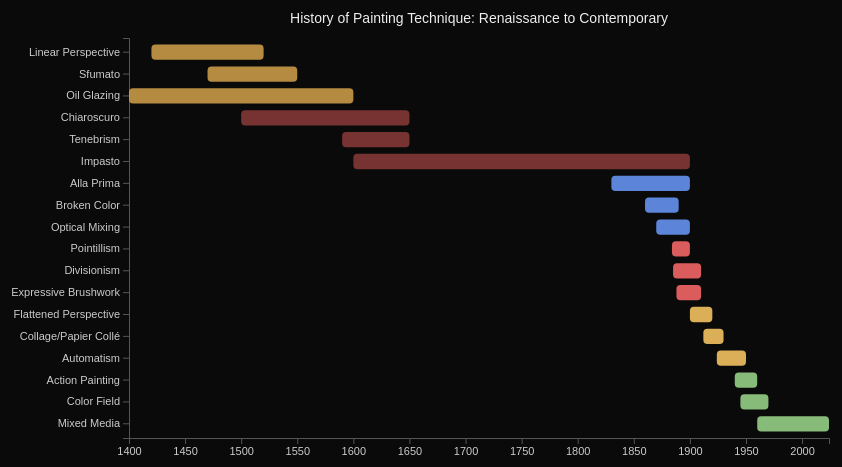
D3 v7 page, settled after 360 driven frames (6 s of simulated time); the page loaded 1 data file(s).


// ── events-simple.js
(function() {
  const margin = { top: 40, right: 40, bottom: 60, left: 160 };
  const width = 900 - margin.left - margin.right;
  const height = 500 - margin.top - margin.bottom;

  const svg = d3.select('#d3-container-1')
    .append('svg')
    .attr('width', width + margin.left + margin.right)
    .attr('height', height + margin.top + margin.bottom)
    .append('g')
    .attr('transform', `translate(${margin.left}, ${margin.top})`);

  d3.csv('synthetic-data.csv').then(function(data) {
    data.forEach(d => {
      d.start = +d.start;
      d.end = +d.end;
    });

    const xScale = d3.scaleLinear()
      .domain([d3.min(data, d => d.start), d3.max(data, d => d.end)])
      .range([0, width]);

    const yScale = d3.scaleBand()
      .domain(data.map(d => d.name))
      .range([0, height])
      .padding(0.3);

    const colorScale = d3.scaleOrdinal()
      .domain(['Renaissance', 'Baroque', 'Impressionist', 'Post-Impressionist', 'Modern', 'Contemporary'])
      .range(['#d4a24c', '#8b3a3a', '#6b9cff', '#ff6b6b', '#ffcc66', '#9edb8d']);

    const axisStyle = selection =>
      selection
        .selectAll('text')
        .style('fill', '#ccc')
        .style('font-size', '11px');
    const axisPathStyle = selection =>
      selection
        .selectAll('path, line')
        .style('stroke', '#555');

    const xAxis = d3.axisBottom(xScale).tickFormat(d3.format('d'));
    svg.append('g')
      .attr('transform', `translate(0, ${height})`)
      .call(xAxis)
      .call(axisStyle)
      .call(axisPathStyle);

    svg.append('g')
      .call(d3.axisLeft(yScale))
      .call(axisStyle)
      .call(axisPathStyle);

    svg.selectAll('.bar')
      .data(data)
      .enter()
      .append('rect')
      .attr('class', 'bar')
      .attr('x', d => xScale(d.start))
      .attr('y', d => yScale(d.name))
      .attr('width', d => xScale(d.end) - xScale(d.start))
      .attr('height', yScale.bandwidth())
      .attr('fill', d => colorScale(d.category))
      .attr('rx', 4)
      .style('opacity', 0.85)
      .on('mouseover', function(event, d) {
        d3.select(this).style('opacity', 1);
        tooltip.transition().duration(150).style('opacity', 1);
        tooltip.html(`<strong>${d.name}</strong><br>${d.start}–${d.end}<br>${d.category}`)
          .style('left', (event.pageX + 12) + 'px')
          .style('top', (event.pageY - 10) + 'px');
      })
      .on('mouseout', function() {
        d3.select(this).style('opacity', 0.85);
        tooltip.transition().duration(150).style('opacity', 0);
      });

    const tooltip = d3.select('#d3-container-1')
      .append('div')
      .style('position', 'absolute')
      .style('background', 'rgba(0,0,0,0.9)')
      .style('color', '#fff')
      .style('padding', '8px 12px')
      .style('border-radius', '6px')
      .style('font-size', '12px')
      .style('pointer-events', 'none')
      .style('opacity', 0);

    svg.append('text')
      .attr('x', width / 2)
      .attr('y', -15)
      .attr('text-anchor', 'middle')
      .style('fill', '#eee')
      .style('font-size', '14px')
      .text('History of Painting Technique: Renaissance to Contemporary');
  }).catch(function() {
    d3.select('#d3-container-1')
      .append('p')
      .style('color', '#ccc')
      .style('text-align', 'center')
      .text('Could not load timeline data. Open this site through a local server (not file://).');
  });
})();

### data: synthetic-data.csv
name, start, end, category
Linear Perspective, 1420, 1520, Renaissance
Sfumato, 1470, 1550, Renaissance
Oil Glazing, 1400, 1600, Renaissance
Chiaroscuro, 1500, 1650, Baroque
Tenebrism, 1590, 1650, Baroque
Impasto, 1600, 1900, Baroque
Alla Prima, 1830, 1900, Impressionist
Broken Color, 1860, 1890, Impressionist
Optical Mixing, 1870, 1900, Impressionist
Pointillism, 1884, 1900, Post-Impressionist
Divisionism, 1885, 1910, Post-Impressionist
Expressive Brushwork, 1888, 1910, Post-Impressionist
Flattened Perspective, 1900, 1920, Modern
Collage/Papier Collé, 1912, 1930, Modern
Automatism, 1924, 1950, Modern
Action Painting, 1940, 1960, Contemporary
Color Field, 1945, 1970, Contemporary
Mixed Media, 1960, 2024, Contemporary